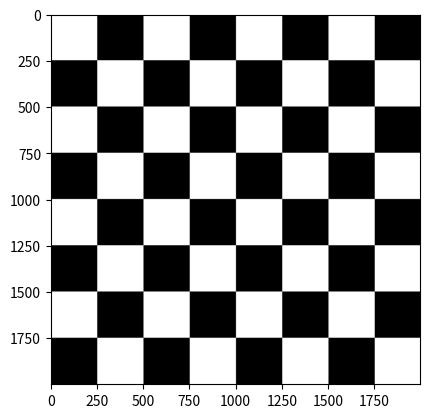

Write the Python code that produced this figure.
#!/usr/bin/env python3
# -*- coding: utf-8 -*-
"""
Chess: exercise 3a
"""
#%% with concatenate and tile


#---------------------- Import modules
from PIL import Image             # Python Imaging Library
import numpy as np                # Numerical Python 
import matplotlib.pyplot as plt   # Python plotting

#---------------------- Create matrix 
black = np.zeros((250,250))
white = np.ones((250,250))

a1 = np.concatenate((white,black),axis=1)
a2 = np.concatenate((black,white),axis=1)
a  = np.concatenate((a1,a2))

chess = np.tile(a,(4,4))
            
#---------------------- Plot image
plt.imshow(chess,cmap= 'gray')      
plt.show()      

#---------------------- Save image
chess2 = chess*255 # to range [0,255]
chess3 = chess2.astype(np.uint8)
Im1 = Image.fromarray(chess3)
Im1.save('chess.png')


#%% with slicing


#---------------------- Import modules
from PIL import Image             # Python Imaging Library
import numpy as np                # Numerical Python 
import matplotlib.pyplot as plt   # Python plotting

#---------------------- Create matrix 
black = np.zeros((250,250))
chess = np.ones((250*8,250*8))

k = 1
for i in np.arange(8)*250:
    
    if k == 1:
        k = -1
        j = 250
        while j < 250*8:
            chess[i:i+250,j:j+250] = black
            j += 500
    else:
        k = 1
        j = 0
        while j < 250*8:
            chess[i:i+250,j:j+250] = black
            j += 500
            

#---------------------- Plot image
plt.imshow(chess,cmap= 'gray')      
plt.show()      
#---------------------- Save image
chess2 = chess*255 # to range [0,255]
chess3 = chess2.astype(np.uint8)
Im1 = Image.fromarray(chess3)
Im1.save('chess.png')



#%% vectorized code



#---------------------- Import modules
from PIL import Image             # Python Imaging Library
import numpy as np                # Numerical Python 
import matplotlib.pyplot as plt   # Python plotting

#---------------------- Create matrix 
n = 250
chess = np.zeros((8*n,8*n))

[j,i] = np.meshgrid(np.arange(8*n),np.arange(8*n))

I = np.floor(i/n)
J = np.floor(j/n)
mask = np.remainder(I+J,2) == 0 

#---------------------- Plot image
plt.imshow(mask,cmap='gray')
plt.show()

#---------------------- Save image
chess2 = mask*255 # to range [0,255]
chess3 = chess2.astype(np.uint8)
Im1 = Image.fromarray(chess3)
Im1.save('chess.png')
